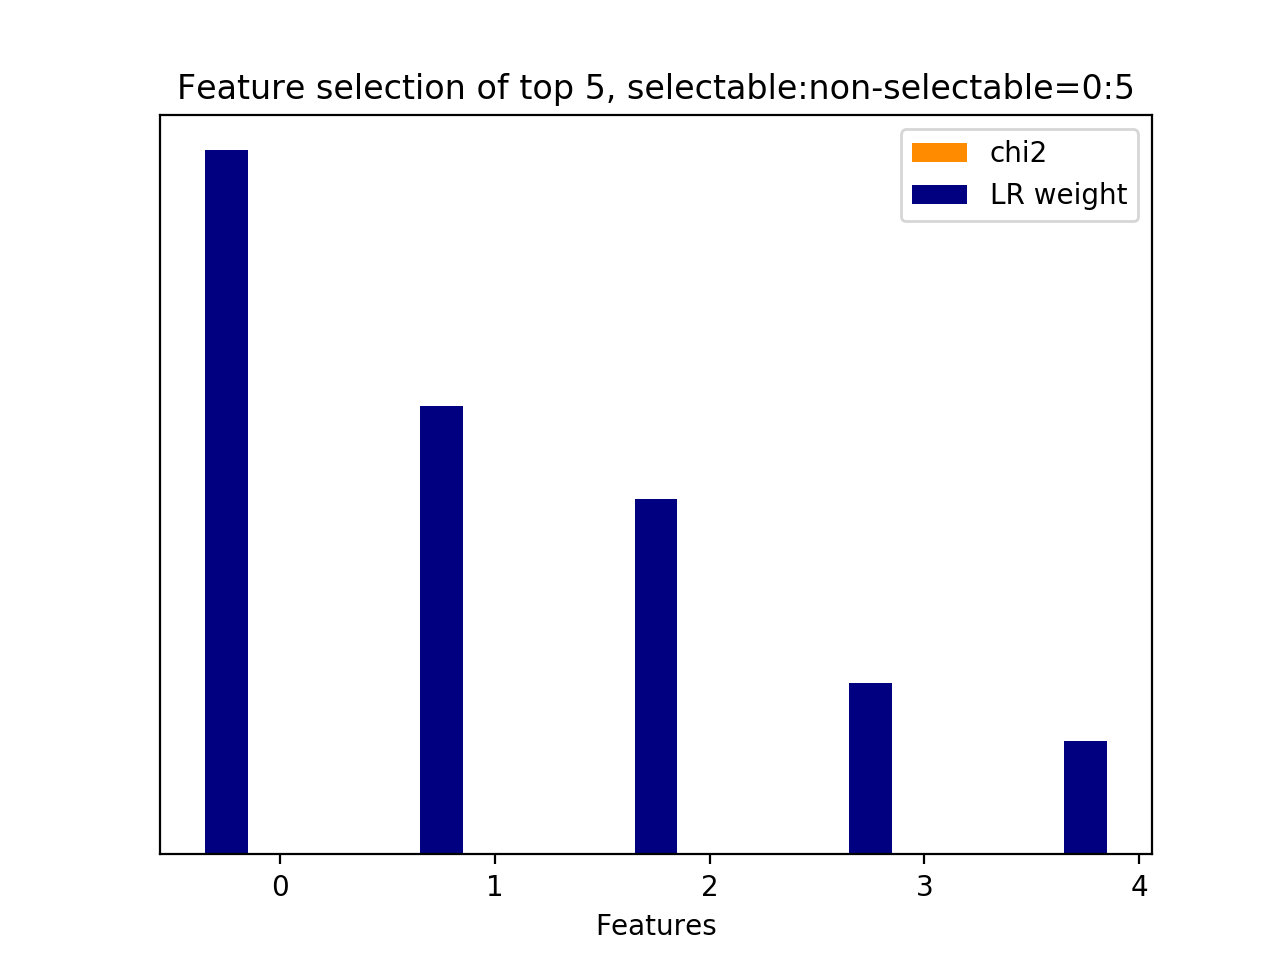

The file beside this chart, header and first rows:
id, name, prefix, chi2, chi2_rank, clf_weight, clf_weight_rank
2, 10.1, b'10.1-d2v_feature.current_user_utteranc…, 0.0000, 2, 1, 0
1, 10.1, b'10.1-d2v_feature.current_user_utteranc…, 0.0000, 3, 0.6371, 1
4, 10.2.1, b'10.2.1-d2v_similarity.next_user_uttera…, 0.0000, 0, 0.5043, 2
3, 10.1, b'10.1-d2v_feature.current_user_utteranc…, 0.0000, 1, 0.2442, 3
0, 10.1, b'10.1-d2v_feature.current_user_utteranc…, 0.0000, 4, 0.1607, 4
